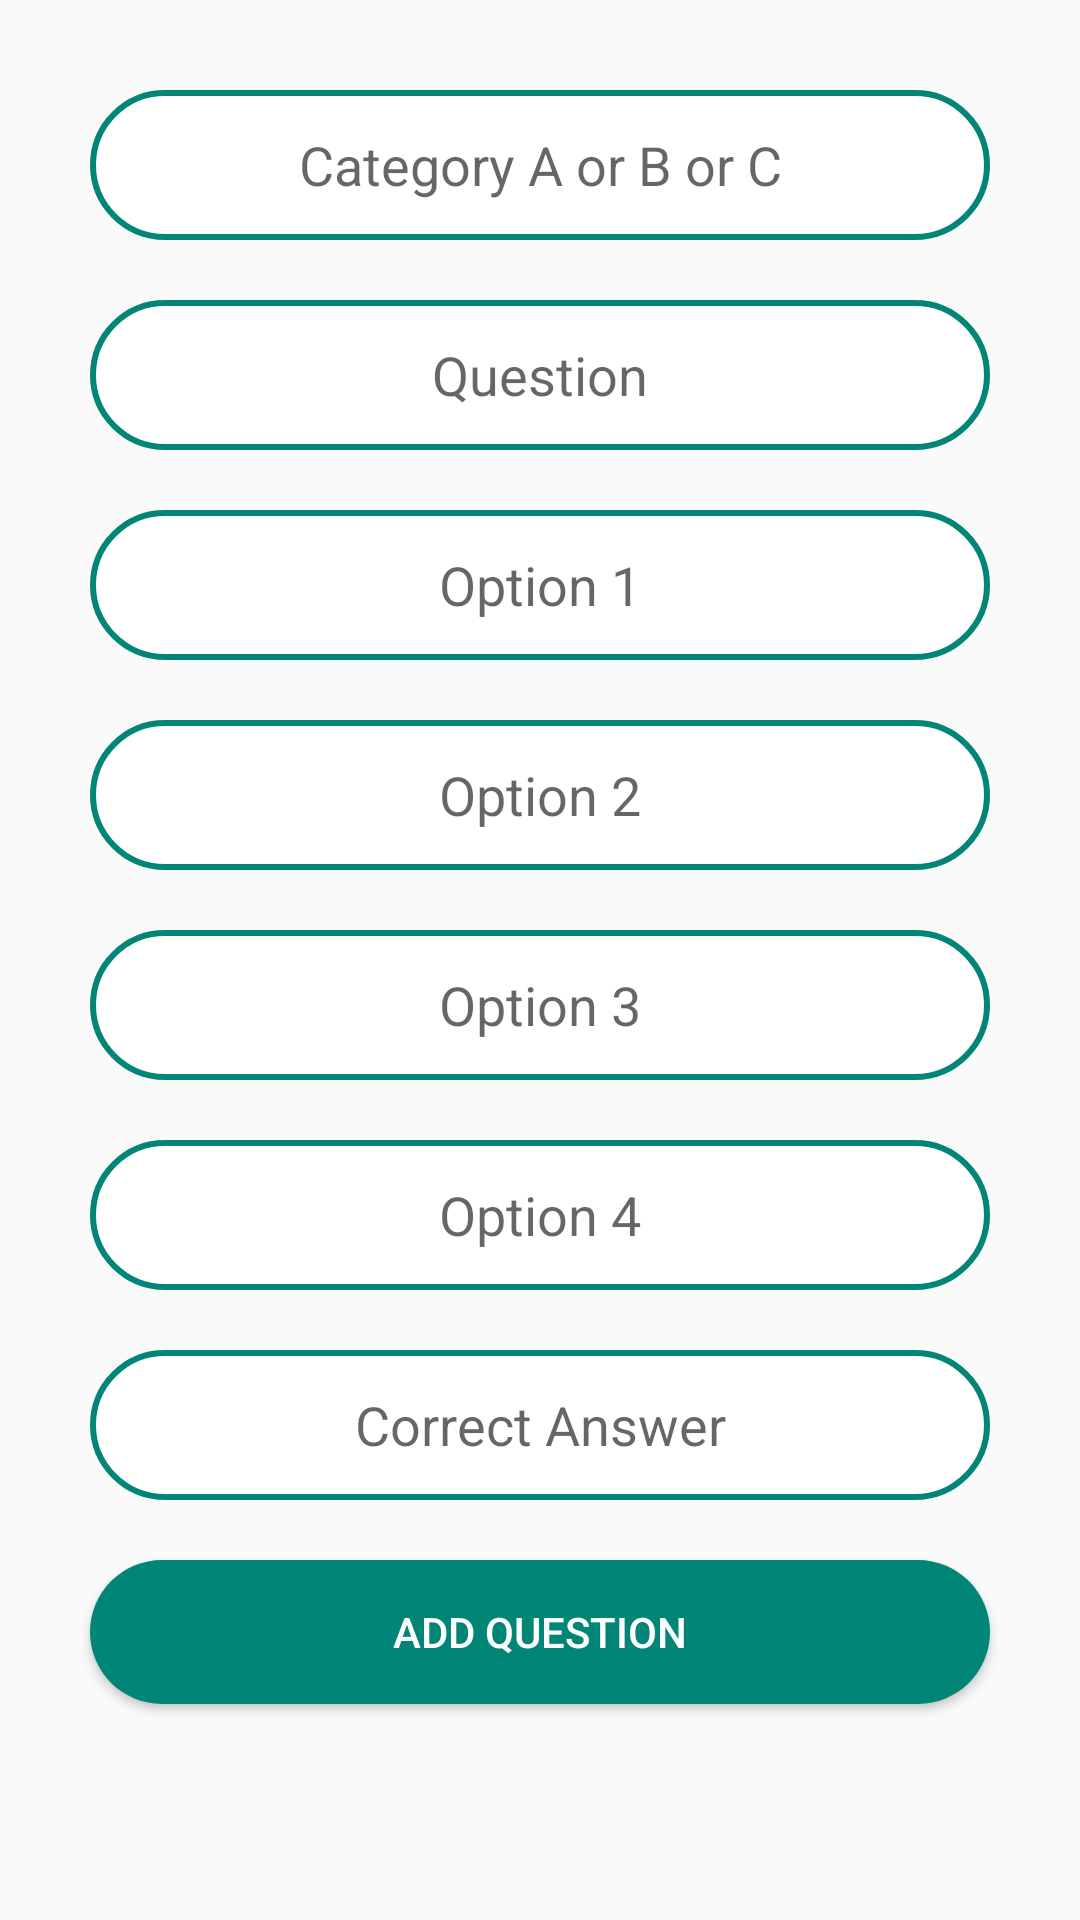

Android layout source for this screen:
<!-- AndroidManifest.xml: application theme AppTheme -->
<!-- res/layout/set_question.xml -->
<?xml version="1.0" encoding="utf-8"?>
<ScrollView xmlns:android="http://schemas.android.com/apk/res/android"
    android:layout_width="match_parent"
    android:layout_height="wrap_content"
    android:gravity="center"

    >

    <LinearLayout
        android:layout_width="match_parent"
        android:layout_height="match_parent"
        android:layout_margin="20dp"
        android:orientation="vertical">

        <EditText
            android:id="@+id/set_Category_id"
            android:layout_width="match_parent"
            android:layout_height="50dp"
            android:layout_margin="10dp"
            android:background="@drawable/edit_text"
            android:gravity="center"
            android:hint="Category A or B or C" />

        <EditText
            android:id="@+id/question_editText_id"
            android:layout_width="match_parent"
            android:layout_height="50dp"
            android:layout_margin="10dp"
            android:background="@drawable/edit_text"
            android:gravity="center"
            android:hint="Question" />

        <EditText
            android:id="@+id/option1_editText_id"
            android:layout_width="match_parent"
            android:layout_height="50dp"
            android:layout_margin="10dp"
            android:background="@drawable/edit_text"
            android:gravity="center"
            android:hint="Option 1" />

        <EditText
            android:id="@+id/option2_editText_id"
            android:layout_width="match_parent"
            android:layout_height="50dp"
            android:layout_margin="10dp"
            android:background="@drawable/edit_text"
            android:gravity="center"
            android:hint="Option 2"

            />

        <EditText
            android:id="@+id/option3_editText_id"
            android:layout_width="match_parent"
            android:layout_height="50dp"
            android:layout_margin="10dp"
            android:background="@drawable/edit_text"
            android:gravity="center"
            android:hint="Option 3" />

        <EditText
            android:id="@+id/option4_editText_id"
            android:layout_width="match_parent"
            android:layout_height="50dp"
            android:layout_margin="10dp"
            android:background="@drawable/edit_text"
            android:gravity="center"
            android:hint="Option 4" />

        <EditText
            android:id="@+id/correctAnswer_editText_id"
            android:layout_width="match_parent"
            android:layout_height="50dp"
            android:layout_margin="10dp"
            android:background="@drawable/edit_text"
            android:gravity="center"
            android:hint="Correct Answer" />

        <Button
            android:id="@+id/add_question_Button_id"
            android:layout_width="match_parent"
            android:layout_height="wrap_content"
            android:layout_margin="10dp"
            android:background="@drawable/special_button"
            android:text="Add Question"
            android:textColor="#FFFFFF" />
    </LinearLayout>
</ScrollView>
<!-- resources referenced by this layout -->
<resources>
  <!-- drawable edit_text (drawable) -->
  <?xml version="1.0" encoding="UTF-8"?>
  <shape xmlns:android="http://schemas.android.com/apk/res/android"
      android:shape="rectangle">
  
      <solid android:color="#FFFFFF"  />
      <stroke android:width="2dp" android:color="@color/colorPrimary"/>
      <corners
          android:bottomLeftRadius="25dip"
          android:bottomRightRadius="25dip"
          android:topLeftRadius="25dip"
          android:topRightRadius="25dip" />
  </shape>
  <!-- drawable special_button (drawable) -->
  <?xml version="1.0" encoding="UTF-8"?>
  <shape xmlns:android="http://schemas.android.com/apk/res/android"
      android:shape="rectangle">
  
      <solid android:color="@color/colorPrimary" />
  
      <corners
          android:bottomLeftRadius="25dip"
          android:bottomRightRadius="25dip"
          android:topLeftRadius="25dip"
          android:topRightRadius="25dip" />
  </shape>
  <style name="AppTheme" parent="Base.Theme.AppCompat.Light.DarkActionBar">
          
          <item name="colorPrimary">@color/colorPrimary</item>
          <item name="colorPrimaryDark">@color/colorPrimaryDark</item>
          <item name="colorAccent">@color/colorPrimaryDark</item>
      </style>
  <color name="colorPrimary">#008577</color>
  <color name="colorPrimaryDark">#00574B</color>
</resources>
